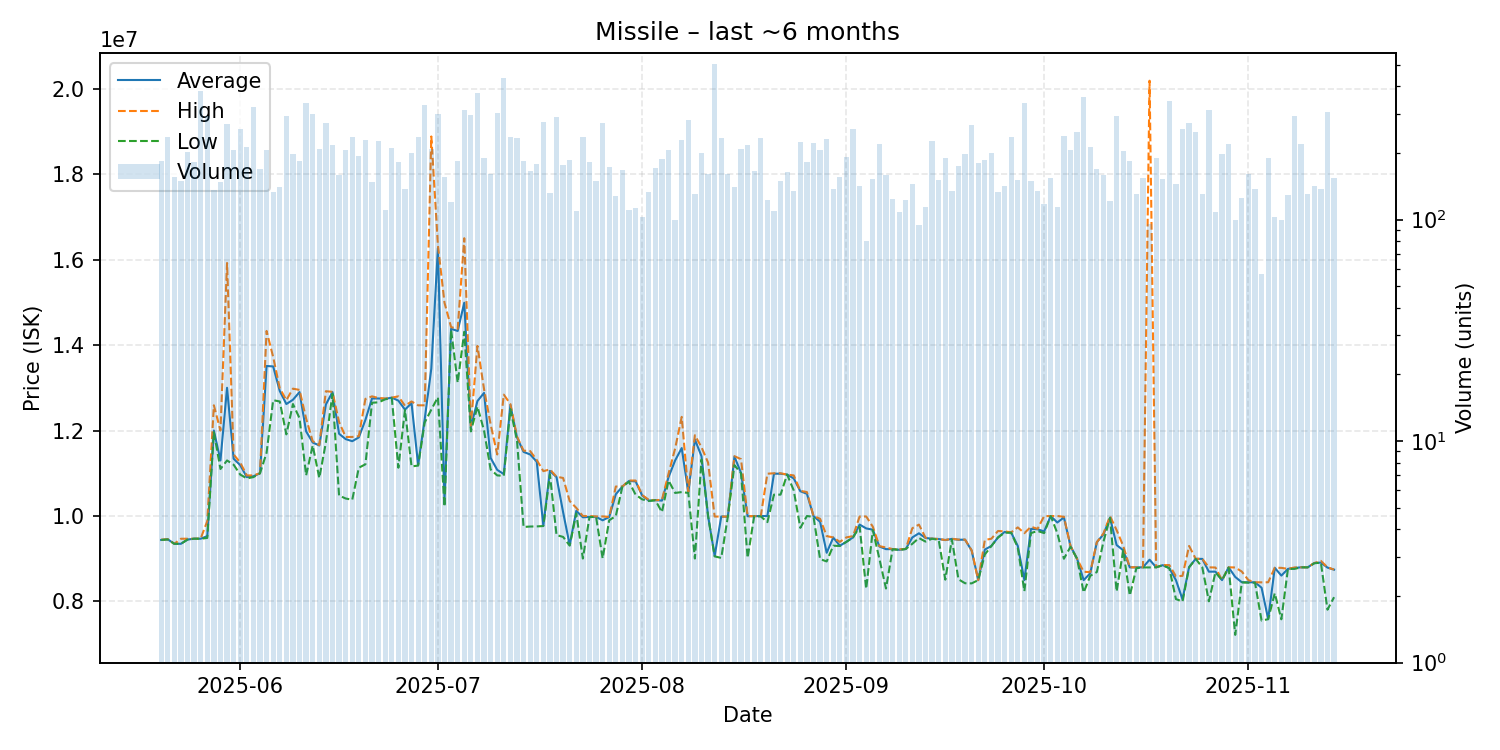

The data file committed next to this chart (first rows):
date, average, highest, lowest, order_count, volume
2025-05-20, 9440000, 9446000, 9439000, 58, 183
2025-05-21, 9455000, 9457000, 9452000, 96, 236
2025-05-22, 9350000, 9350000, 9350000, 85, 156
2025-05-23, 9350000, 9468000, 9350000, 95, 149
2025-05-24, 9449000, 9468000, 9448000, 117, 202
2025-05-25, 9469000, 9469000, 9469000, 94, 181
2025-05-26, 9469000, 9473000, 9468000, 150, 381
2025-05-27, 9529000, 9880000, 9487000, 103, 292
2025-05-28, 12000000, 12590000, 11960000, 105, 136
2025-05-29, 11300000, 12000000, 11100000, 81, 147
2025-05-30, 13000000, 15920000, 11300000, 88, 269
2025-05-31, 11340000, 11440000, 11200000, 115, 207
2025-06-01, 11190000, 11250000, 10970000, 122, 256
2025-06-02, 10910000, 10950000, 10880000, 119, 213
2025-06-03, 10930000, 10950000, 10910000, 118, 322
2025-06-04, 11000000, 11000000, 11000000, 95, 169
2025-06-05, 13510000, 14330000, 11480000, 102, 206
2025-06-06, 13500000, 13720000, 12710000, 74, 133
2025-06-07, 12925000, 12990000, 12680000, 96, 140
2025-06-08, 12620000, 12710000, 11910000, 142, 292
2025-06-09, 12720000, 12980000, 12620000, 93, 197
2025-06-10, 12900000, 12950000, 12290000, 80, 183
2025-06-11, 11980000, 12280000, 10950000, 109, 336
2025-06-12, 11720000, 11750000, 11650000, 93, 298
2025-06-13, 11650000, 11660000, 10890000, 131, 209
2025-06-14, 12610000, 12920000, 11720000, 148, 274
2025-06-15, 12900000, 12905000, 12860000, 109, 217
2025-06-16, 11925000, 12200000, 10480000, 72, 158
2025-06-17, 11800000, 11850000, 10410000, 121, 205
2025-06-18, 11750000, 11850000, 10380000, 129, 236
2025-06-19, 11840000, 11870000, 11130000, 119, 194
2025-06-20, 12250000, 12740000, 11210000, 108, 229
2025-06-21, 12750000, 12800000, 12650000, 83, 148
2025-06-22, 12750000, 12760000, 12660000, 112, 225
2025-06-23, 12740000, 12750000, 12730000, 69, 110
2025-06-24, 12770000, 12770000, 12760000, 103, 210
2025-06-25, 12700000, 12800000, 11130000, 81, 182
2025-06-26, 12490000, 12580000, 12480000, 73, 137
2025-06-27, 12640000, 12680000, 11160000, 93, 199
2025-06-28, 11190000, 12590000, 11180000, 94, 235
2025-06-29, 12270000, 12590000, 12190000, 97, 329
2025-06-30, 13450000, 18880000, 12490000, 91, 208
2025-07-01, 16270000, 16340000, 12780000, 72, 299
2025-07-02, 10360000, 14990000, 10220000, 86, 155
2025-07-03, 14380000, 14420000, 14360000, 87, 120
2025-07-04, 14330000, 14380000, 13120000, 90, 184
2025-07-05, 14990000, 16500000, 14310000, 120, 313
2025-07-06, 12080000, 12110000, 11980000, 142, 295
2025-07-07, 12690000, 13980000, 12560000, 106, 371
2025-07-08, 12880000, 12970000, 12000000, 93, 189
2025-07-09, 11360000, 12145000, 11090000, 78, 160
2025-07-10, 11080000, 11440000, 10950000, 94, 302
2025-07-11, 10980000, 12840000, 10940000, 119, 435
2025-07-12, 12600000, 12620000, 12500000, 94, 236
2025-07-13, 11840000, 11860000, 11770000, 93, 233
2025-07-14, 11500000, 11530000, 9744000, 114, 184
2025-07-15, 11440000, 11520000, 9754000, 95, 165
2025-07-16, 11270000, 11310000, 9757000, 89, 178
2025-07-17, 9774000, 11050000, 9765000, 114, 276
2025-07-18, 11055000, 11090000, 10970000, 80, 132
... 119 more rows
